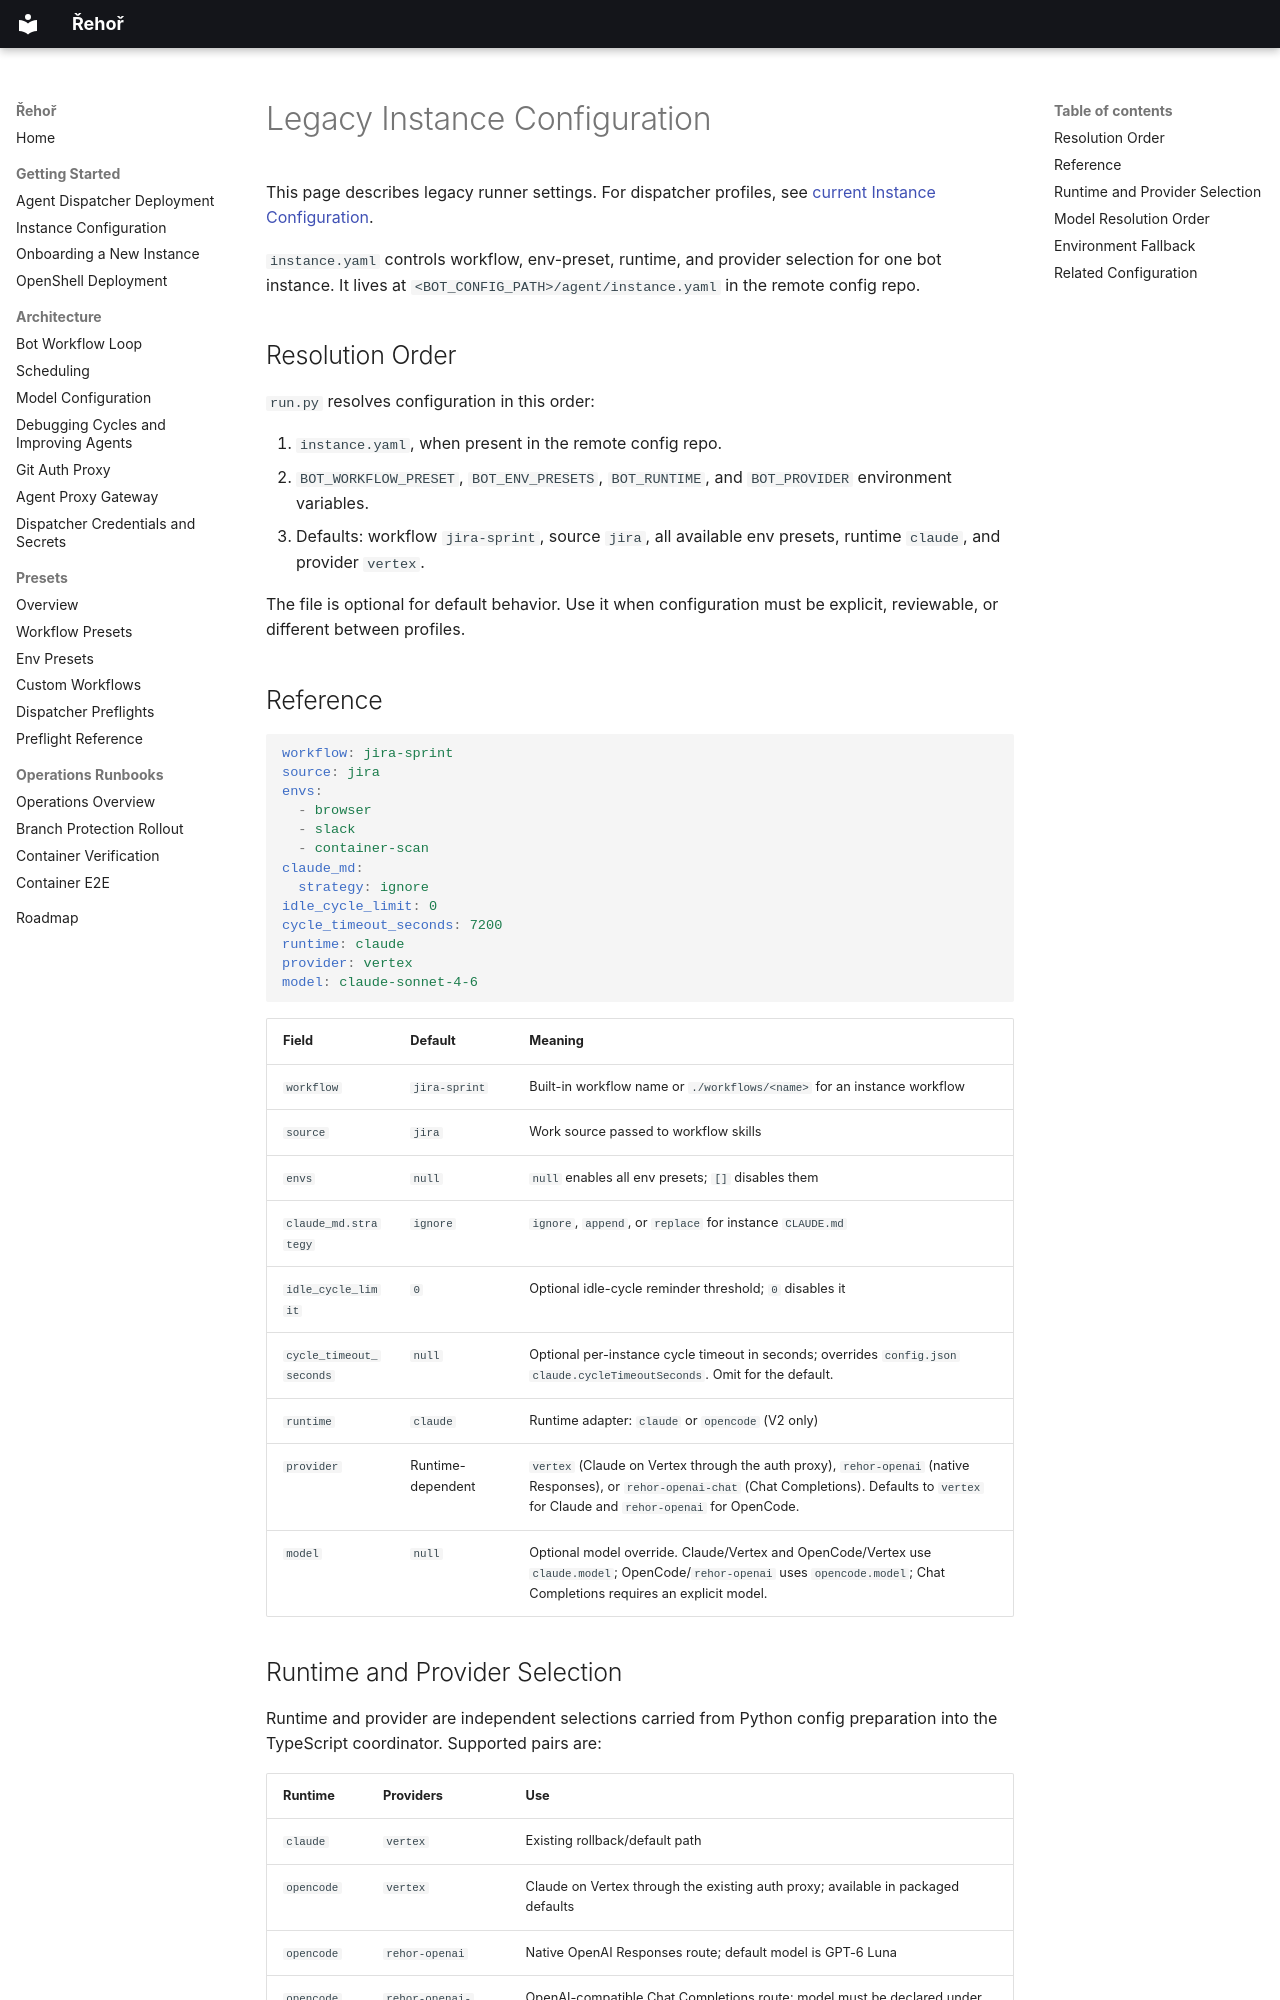

repository: OpenShift-Fleet/rehor · page: legacy/instance-config/index.html · generator: mkdocs

# Legacy Instance Configuration

This page describes legacy runner settings. For dispatcher profiles, see [current Instance Configuration](../presets/instance-config.md).

`instance.yaml` controls workflow, env-preset, runtime, and provider selection for
one bot instance. It lives at `<BOT_CONFIG_PATH>/agent/instance.yaml` in the
remote config repo.

## Resolution Order

`run.py` resolves configuration in this order:

1. `instance.yaml`, when present in the remote config repo.
2. `BOT_WORKFLOW_PRESET`, `BOT_ENV_PRESETS`, `BOT_RUNTIME`, and `BOT_PROVIDER`
   environment variables.
3. Defaults: workflow `jira-sprint`, source `jira`, all available env presets,
   runtime `claude`, and provider `vertex`.

The file is optional for default behavior. Use it when configuration must be
explicit, reviewable, or different between profiles.

## Reference

```yaml
workflow: jira-sprint
source: jira
envs:
  - browser
  - slack
  - container-scan
claude_md:
  strategy: ignore
idle_cycle_limit: 0
cycle_timeout_seconds: 7200
runtime: claude
provider: vertex
model: claude-sonnet-4-6
```

| Field | Default | Meaning |
|---|---|---|
| `workflow` | `jira-sprint` | Built-in workflow name or `./workflows/<name>` for an instance workflow |
| `source` | `jira` | Work source passed to workflow skills |
| `envs` | `null` | `null` enables all env presets; `[]` disables them |
| `claude_md.strategy` | `ignore` | `ignore`, `append`, or `replace` for instance `CLAUDE.md` |
| `idle_cycle_limit` | `0` | Optional idle-cycle reminder threshold; `0` disables it |
| `cycle_timeout_seconds` | `null` | Optional per-instance cycle timeout in seconds; overrides `config.json` `claude.cycleTimeoutSeconds`. Omit for the default. |
| `runtime` | `claude` | Runtime adapter: `claude` or `opencode` (V2 only) |
| `provider` | Runtime-dependent | `vertex` (Claude on Vertex through the auth proxy), `rehor-openai` (native Responses), or `rehor-openai-chat` (Chat Completions). Defaults to `vertex` for Claude and `rehor-openai` for OpenCode. |
| `model` | `null` | Optional model override. Claude/Vertex and OpenCode/Vertex use `claude.model`; OpenCode/`rehor-openai` uses `opencode.model`; Chat Completions requires an explicit model. |
